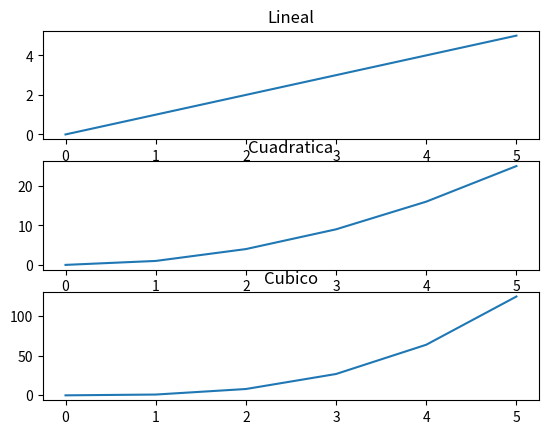

The matplotlib source for this figure:
#Importamos libreria 
import matplotlib.pyplot as plt

#Valores que se desean graficar 
x = [0,1,2,3,4,5]
x_linear = [0,1,2,3,4,5]        #grafica lineal
x_quadratic = [0,1,4,9,16,25]       #grafica cuadratica
x_cubic = [0,1,8,27,64,125]             #grafica cubica

fig , ax = plt.subplots(nrows=3 , ncols= 1)  # o simplemnte plt.subplots(1,2)

 #Indicamos la posicion de los axes con los numeros dentro de los []
ax[0].plot(x,x_linear)
ax[0].set_title("Lineal")

ax[1].plot(x,x_quadratic)
ax[1].set_title("Cuadratica")

ax[2].plot(x,x_cubic)      
ax[2].set_title("Cubico")

plt.show()
